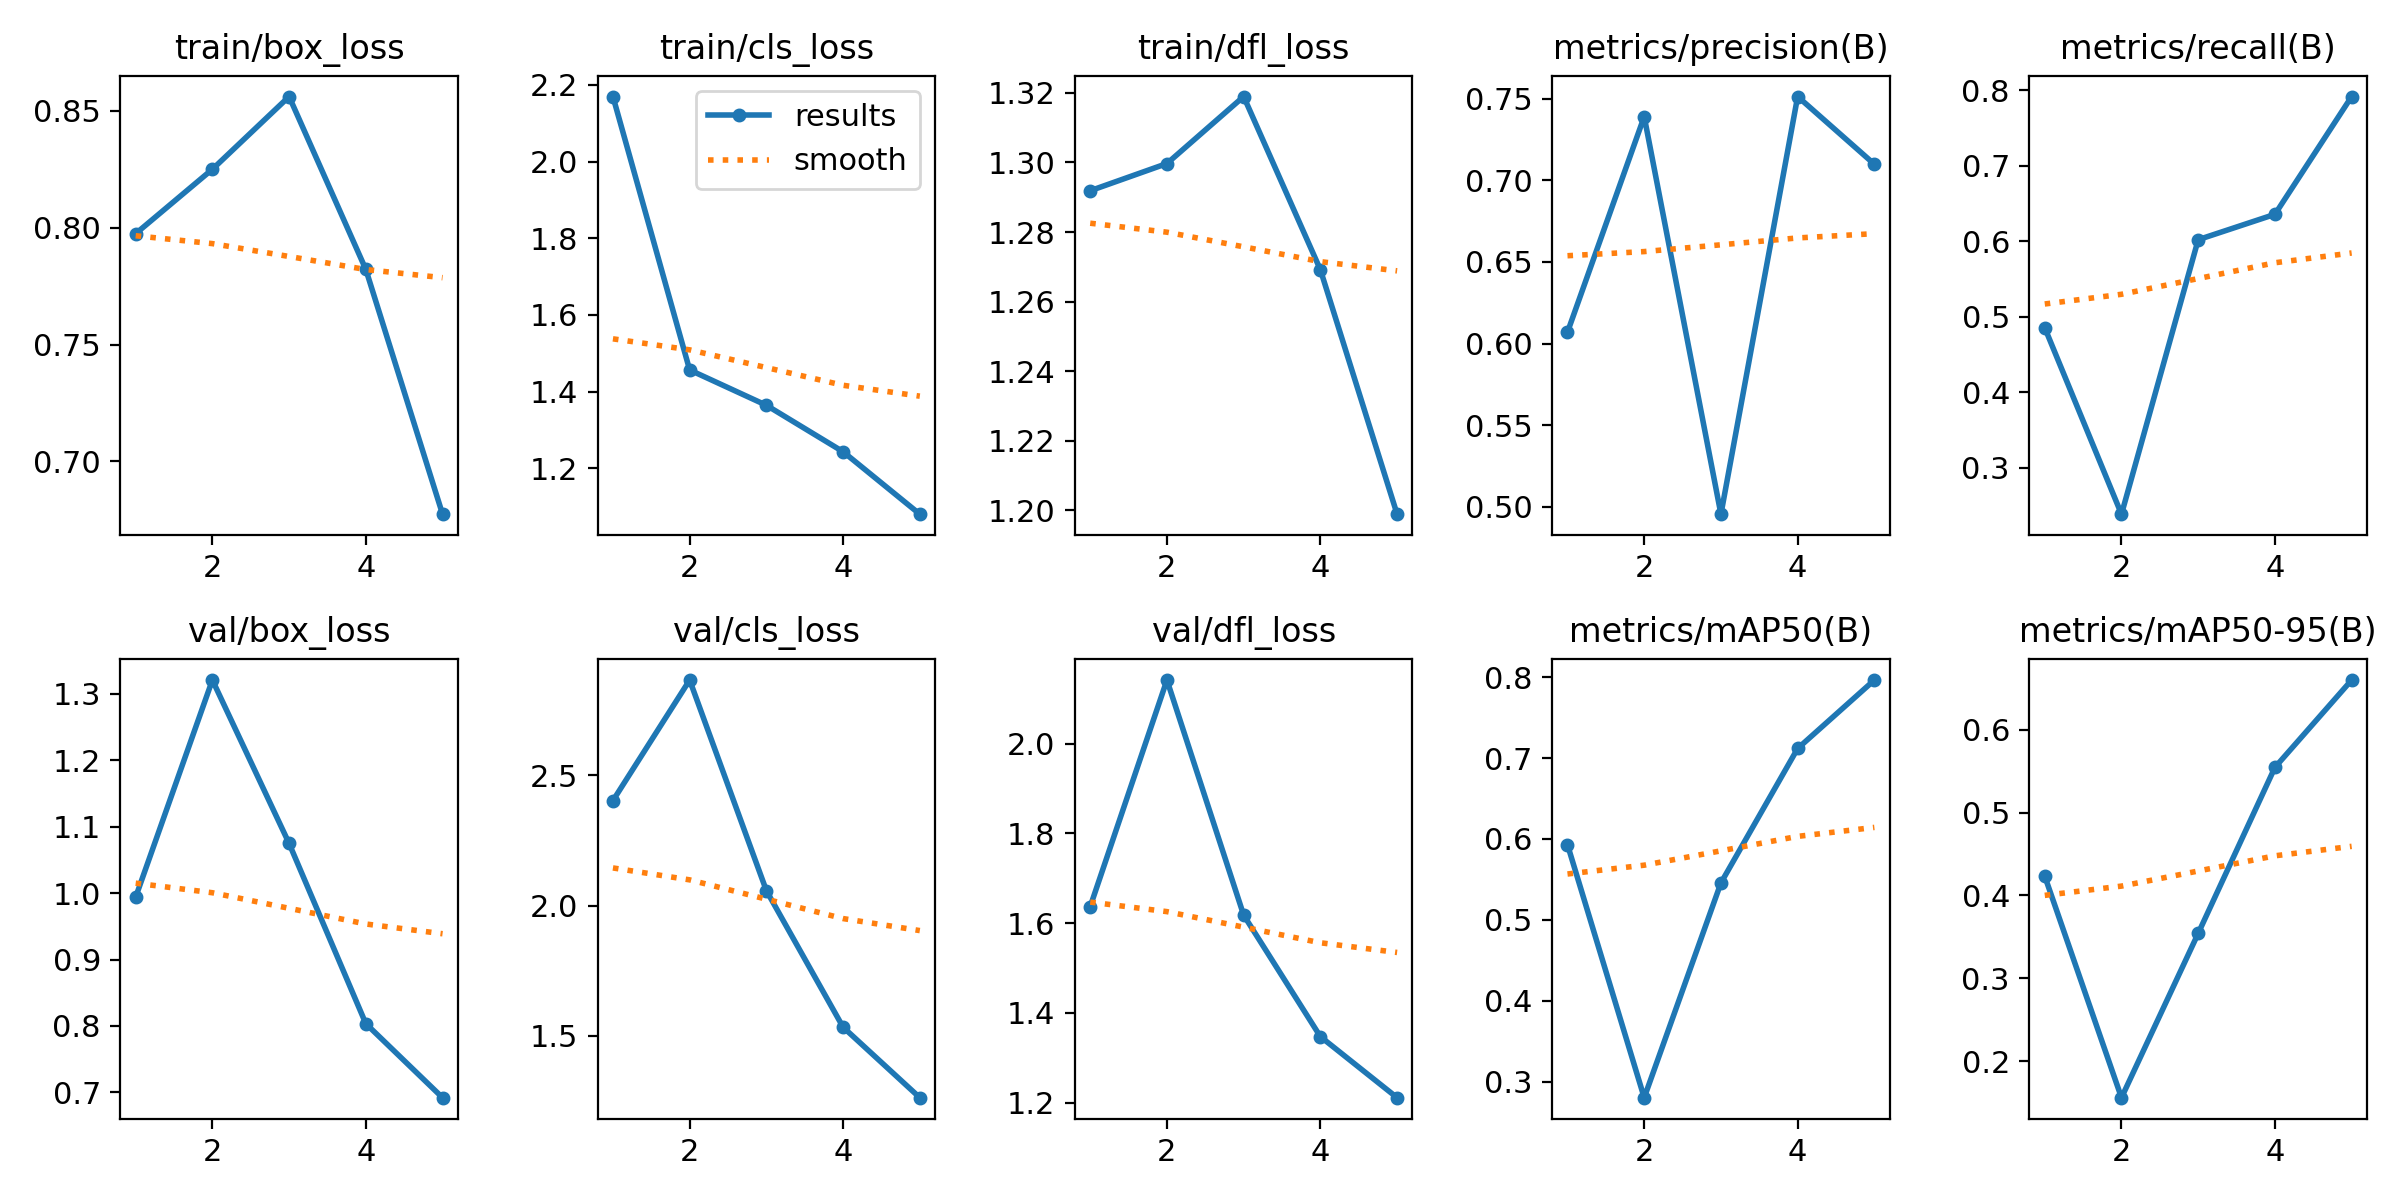

The file beside this chart, header and first rows:
epoch, time, train/box_loss, train/cls_loss, train/dfl_loss, metrics/precision(B), metrics/recall(B), metrics/mAP50(B), metrics/mAP50-95(B), val/box_loss, val/cls_loss, val/dfl_loss, lr/pg0, lr/pg1, lr/pg2
1, 767.2, 0.7974, 2.17, 1.292, 0.607, 0.4853, 0.5929, 0.4232, 0.994, 2.403, 1.637, 0.0005485, 0.0005485, 0.0005485
2, 1456, 0.825, 1.456, 1.3, 0.7391, 0.2385, 0.2802, 0.1558, 1.321, 2.866, 2.142, 0.0008855, 0.0008855, 0.0008855
3, 2232, 0.8561, 1.364, 1.319, 0.4954, 0.602, 0.5457, 0.3542, 1.075, 2.058, 1.618, 0.001003, 0.001003, 0.001003
4, 2913, 0.7821, 1.243, 1.269, 0.7514, 0.6356, 0.7118, 0.5545, 0.8035, 1.533, 1.347, 0.0006768, 0.0006768, 0.0006768
5, 3592, 0.6774, 1.08, 1.199, 0.7099, 0.7916, 0.7964, 0.6599, 0.692, 1.263, 1.211, 0.0003467, 0.0003467, 0.0003467
